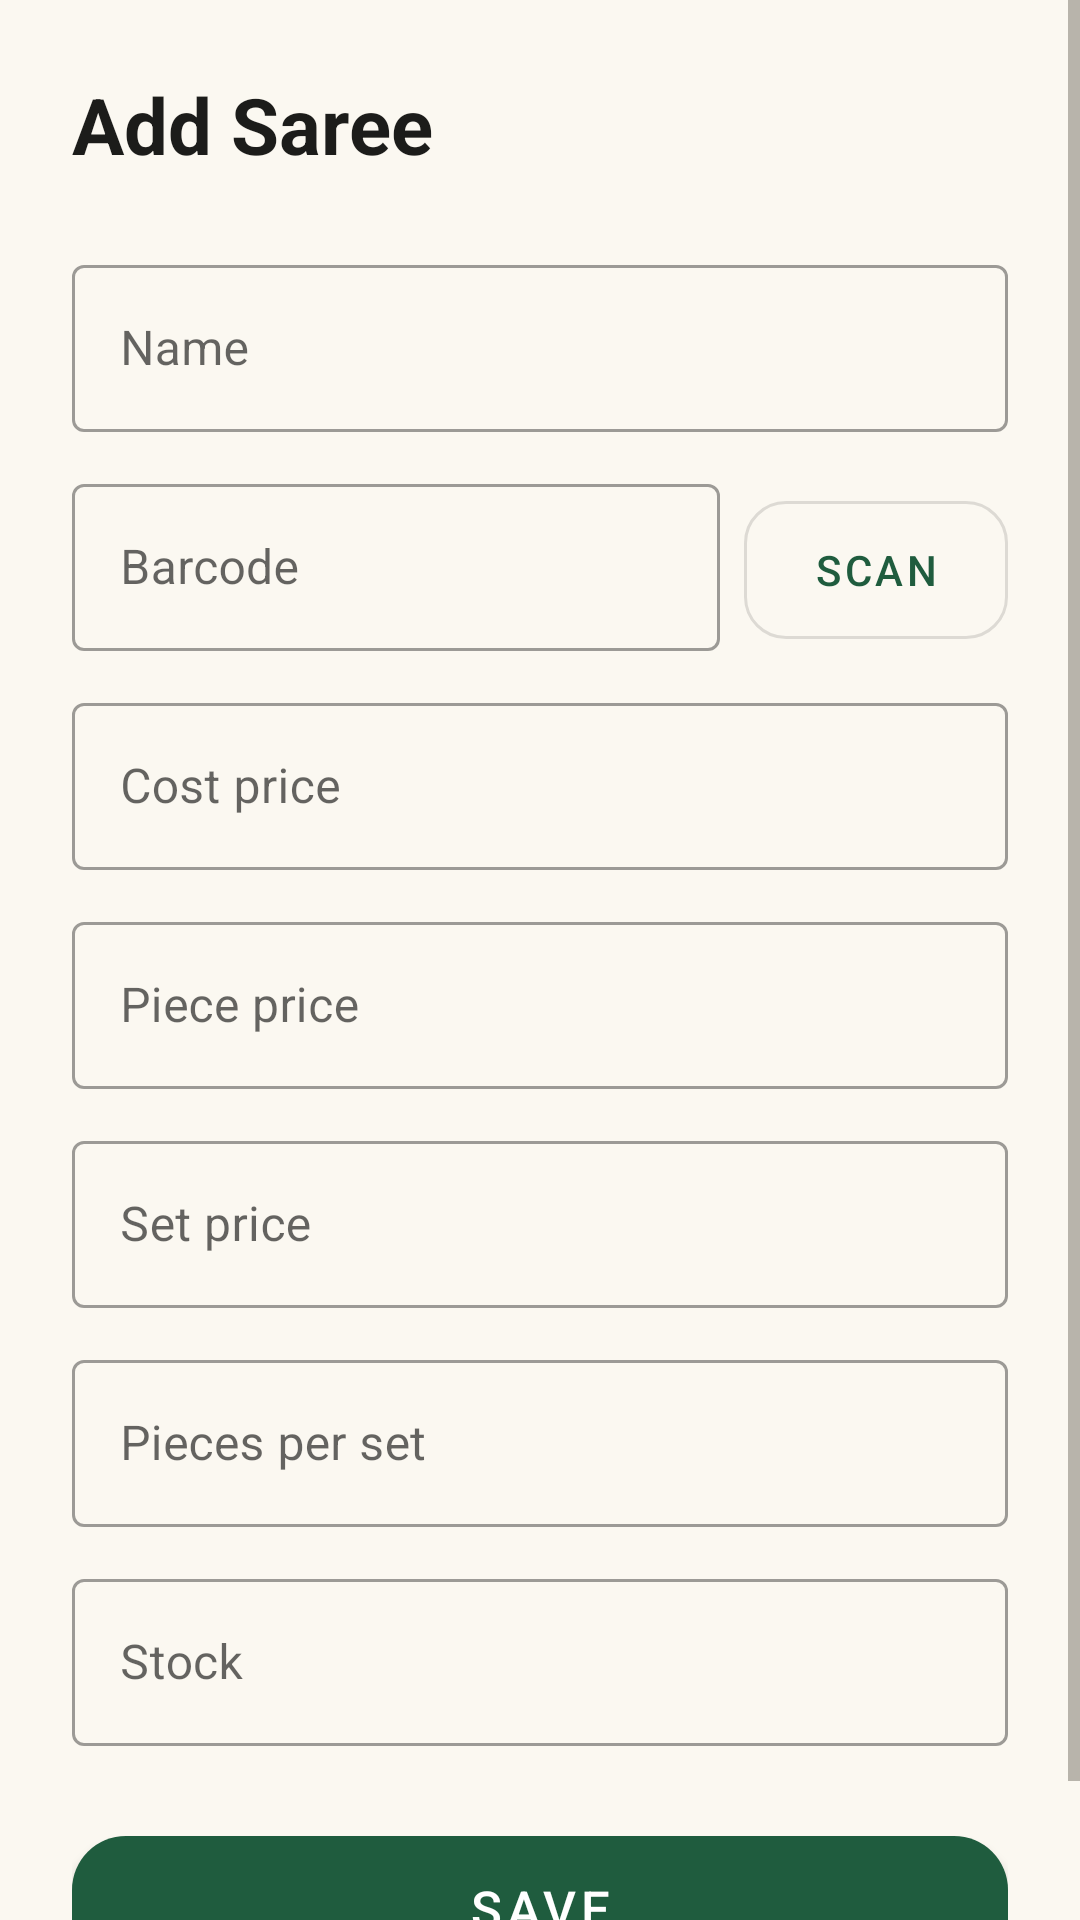

Android layout source for this screen:
<!-- AndroidManifest.xml: application theme Theme.VLW -->
<!-- res/layout/activity_product.xml -->
<?xml version="1.0" encoding="utf-8"?>
<ScrollView xmlns:android="http://schemas.android.com/apk/res/android"
    xmlns:app="http://schemas.android.com/apk/res-auto"
    android:layout_width="match_parent"
    android:layout_height="match_parent"
    android:background="?android:attr/colorBackground"
    android:fillViewport="true">

    <LinearLayout
        android:layout_width="match_parent"
        android:layout_height="wrap_content"
        android:orientation="vertical"
        android:padding="24dp">

        <TextView
            android:layout_width="wrap_content"
            android:layout_height="wrap_content"
            android:text="@string/add_saree"
            android:textColor="?android:attr/textColorPrimary"
            android:textSize="26sp"
            android:textStyle="bold" />

        <com.google.android.material.textfield.TextInputLayout
            style="@style/Widget.MaterialComponents.TextInputLayout.OutlinedBox"
            android:layout_width="match_parent"
            android:layout_height="wrap_content"
            android:layout_marginTop="24dp"
            android:hint="@string/name">
            <com.google.android.material.textfield.TextInputEditText
                android:id="@+id/nameInput"
                android:layout_width="match_parent"
                android:layout_height="wrap_content"
                android:inputType="textCapWords" />
        </com.google.android.material.textfield.TextInputLayout>

        <LinearLayout
            android:layout_width="match_parent"
            android:layout_height="wrap_content"
            android:layout_marginTop="12dp"
            android:orientation="horizontal">
            <com.google.android.material.textfield.TextInputLayout
                style="@style/Widget.MaterialComponents.TextInputLayout.OutlinedBox"
                android:layout_width="0dp"
                android:layout_height="wrap_content"
                android:layout_weight="1"
                android:hint="@string/barcode">
                <com.google.android.material.textfield.TextInputEditText
                    android:id="@+id/barcodeInput"
                    android:layout_width="match_parent"
                    android:layout_height="wrap_content"
                    android:inputType="text" />
            </com.google.android.material.textfield.TextInputLayout>

            <com.google.android.material.button.MaterialButton
                android:id="@+id/scanBarcodeBtn"
                style="@style/Widget.MaterialComponents.Button.OutlinedButton"
                android:layout_width="wrap_content"
                android:layout_height="58dp"
                android:layout_marginStart="8dp"
                android:text="@string/scan"
                app:cornerRadius="14dp" />
        </LinearLayout>

        <com.google.android.material.textfield.TextInputLayout
            style="@style/Widget.MaterialComponents.TextInputLayout.OutlinedBox"
            android:layout_width="match_parent"
            android:layout_height="wrap_content"
            android:layout_marginTop="12dp"
            android:hint="@string/cost_price">
            <com.google.android.material.textfield.TextInputEditText
                android:id="@+id/costInput"
                android:layout_width="match_parent"
                android:layout_height="wrap_content"
                android:inputType="numberDecimal" />
        </com.google.android.material.textfield.TextInputLayout>

        <com.google.android.material.textfield.TextInputLayout
            style="@style/Widget.MaterialComponents.TextInputLayout.OutlinedBox"
            android:layout_width="match_parent"
            android:layout_height="wrap_content"
            android:layout_marginTop="12dp"
            android:hint="@string/piece_price">
            <com.google.android.material.textfield.TextInputEditText
                android:id="@+id/pieceInput"
                android:layout_width="match_parent"
                android:layout_height="wrap_content"
                android:inputType="numberDecimal" />
        </com.google.android.material.textfield.TextInputLayout>

        <com.google.android.material.textfield.TextInputLayout
            style="@style/Widget.MaterialComponents.TextInputLayout.OutlinedBox"
            android:layout_width="match_parent"
            android:layout_height="wrap_content"
            android:layout_marginTop="12dp"
            android:hint="@string/set_price">
            <com.google.android.material.textfield.TextInputEditText
                android:id="@+id/setInput"
                android:layout_width="match_parent"
                android:layout_height="wrap_content"
                android:inputType="numberDecimal" />
        </com.google.android.material.textfield.TextInputLayout>

        <com.google.android.material.textfield.TextInputLayout
            style="@style/Widget.MaterialComponents.TextInputLayout.OutlinedBox"
            android:layout_width="match_parent"
            android:layout_height="wrap_content"
            android:layout_marginTop="12dp"
            android:hint="@string/pieces_per_set">
            <com.google.android.material.textfield.TextInputEditText
                android:id="@+id/perSetInput"
                android:layout_width="match_parent"
                android:layout_height="wrap_content"
                android:inputType="number" />
        </com.google.android.material.textfield.TextInputLayout>

        <com.google.android.material.textfield.TextInputLayout
            style="@style/Widget.MaterialComponents.TextInputLayout.OutlinedBox"
            android:layout_width="match_parent"
            android:layout_height="wrap_content"
            android:layout_marginTop="12dp"
            android:hint="@string/stock">
            <com.google.android.material.textfield.TextInputEditText
                android:id="@+id/stockInput"
                android:layout_width="match_parent"
                android:layout_height="wrap_content"
                android:inputType="number" />
        </com.google.android.material.textfield.TextInputLayout>

        <com.google.android.material.button.MaterialButton
            android:id="@+id/saveBtn"
            android:layout_width="match_parent"
            android:layout_height="60dp"
            android:layout_marginTop="24dp"
            android:text="@string/save"
            android:textSize="17sp"
            app:cornerRadius="18dp" />
    </LinearLayout>
</ScrollView>
<!-- resources referenced by this layout -->
<resources>
  <string name="add_saree">Add Saree</string>
  <string name="barcode">Barcode</string>
  <string name="cost_price">Cost price</string>
  <string name="name">Name</string>
  <string name="piece_price">Piece price</string>
  <string name="pieces_per_set">Pieces per set</string>
  <string name="save">Save</string>
  <string name="scan">Scan</string>
  <string name="set_price">Set price</string>
  <string name="stock">Stock</string>
  <style name="Theme.VLW" parent="Theme.MaterialComponents.DayNight.NoActionBar">
          <item name="colorPrimary">@color/vlw_green</item>
          <item name="colorOnPrimary">#FFFFFF</item>
          <item name="colorSecondary">@color/vlw_gold</item>
          <item name="android:colorBackground">@color/vlw_background</item>
          <item name="colorSurface">@color/vlw_surface</item>
          <item name="android:textColorPrimary">@color/vlw_text</item>
          <item name="android:textColorSecondary">@color/vlw_text_soft</item>
          <item name="android:statusBarColor">@color/vlw_background</item>
          <item name="android:navigationBarColor">@color/vlw_background</item>
          <item name="android:windowLightStatusBar">true</item>
      </style>
  <color name="vlw_green">#1F5C3E</color>
  <color name="vlw_gold">#B8923A</color>
  <color name="vlw_background">#FBF8F1</color>
  <color name="vlw_surface">#FFFFFF</color>
  <color name="vlw_text">#1C1C1A</color>
  <color name="vlw_text_soft">#7A776B</color>
</resources>
